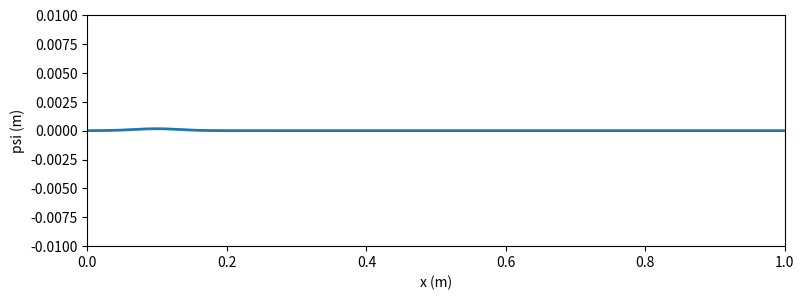

Source code (Python):
import numpy as np
import matplotlib.pyplot as plt
from matplotlib.animation import FuncAnimation

# parameters
L = 1.0
v = 100.0
d = 0.10
C = 1.0
sigma = 0.03

dx = 0.002
x = np.arange(0.0, L + dx, dx)
N = len(x)

dt = 1e-6
t_final = 0.0035 # 0.005 is a good time
n_steps = int(np.ceil(t_final / dt))

# tuning (increased amplification)
frame_skip = 100       # show every n computed steps
vis_scale = 1     # vertical amplification for visibility
anim_interval_ms = 1000 // 60

# Instability detection
instability_threshold = 1 # 0.01 good

# Initial fields
psi = np.zeros(N)     # displacement
phi = C * (L - x) / L * np.exp(- (x - d)**2 / (2 * sigma**2))  # initial velocity
psi[0] = psi[-1] = 0.0
phi[0] = phi[-1] = 0.0

# FTCS step function
def ftcs_step(psi, phi, dt, dx, v):
    lap = np.zeros_like(psi)
    lap[1:-1] = (psi[2:] - 2.0 * psi[1:-1] + psi[:-2]) / dx**2
    psi_new = psi + dt * phi
    phi_new = phi + dt * (v**2) * lap
    psi_new[0] = psi_new[-1] = 0.0
    phi_new[0] = phi_new[-1] = 0.0
    return psi_new, phi_new


# Plotting
fig, ax = plt.subplots(figsize=(9, 3))
line, = ax.plot(x, vis_scale * psi, lw=2, color='C0')
ax.set_xlim(0, L)
# y-limits
ax.set_ylim(-0.01, 0.01)
ax.set_xlabel('x (m)')
ax.set_ylabel('psi (m)')
print('t = 0.000000 s')

# Animation state
global_step = 0
running = True

# compute number of frames
frames_to_show = max(1, n_steps // frame_skip)

def update(frame):
    global psi, phi, global_step, running
    if not running:
        return (line,)

    # advance frame_skip
    for _ in range(frame_skip):
        psi, phi = ftcs_step(psi, phi, dt, dx, v)
        global_step += 1
        if global_step >= n_steps:
            running = False
            break

    # update plot data
    line.set_ydata(vis_scale * psi)
    print(f"t = {global_step * dt:.6f} s  — showing every {frame_skip} steps")

    # instability detection
    if np.max(np.abs(psi)) * vis_scale > instability_threshold:
        print("[Stopped: instability threshold reached]")
        running = False

    return (line,)

anim = FuncAnimation(fig, update, frames=frames_to_show, interval=anim_interval_ms, blit=True)
plt.show()
